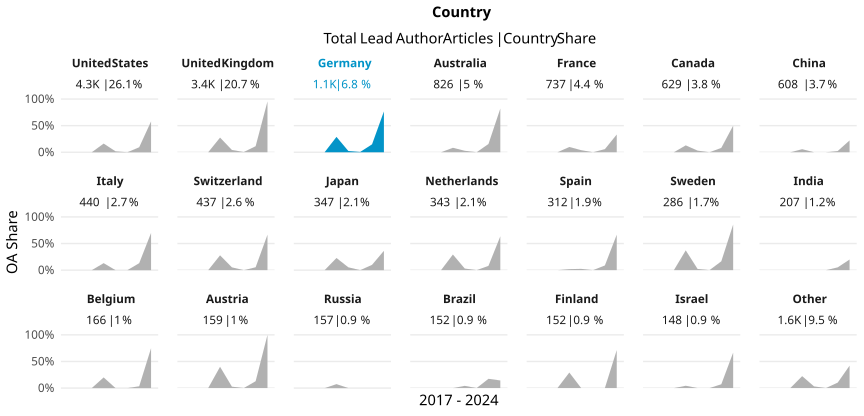

The table this chart was drawn from, first rows:
country_name_fct, cr_year, articles, cc_total, prop
United States, '17, 616, 0, 0
United States, '18, 590, 0, 0
United States, '19, 676, 0, 0
United States, '20, 669, 109, 0.1629
United States, '21, 556, 10, 0.01799
United States, '22, 573, 0, 0
United States, '23, 544, 51, 0.09375
United States, '24, 112, 65, 0.5804
United Kingdom, '17, 474, 0, 0
United Kingdom, '18, 484, 0, 0
United Kingdom, '19, 515, 0, 0
United Kingdom, '20, 570, 157, 0.2754
United Kingdom, '21, 510, 22, 0.04314
United Kingdom, '22, 427, 2, 0.004684
United Kingdom, '23, 387, 44, 0.1137
United Kingdom, '24, 68, 65, 0.9559
Germany, '17, 132, 0, 0
Germany, '18, 152, 0, 0
Germany, '19, 125, 0, 0
Germany, '20, 187, 54, 0.2888
Germany, '21, 169, 4, 0.02367
Germany, '22, 167, 1, 0.005988
Germany, '23, 168, 25, 0.1488
Germany, '24, 30, 23, 0.7667
Australia, '17, 132, 0, 0
Australia, '18, 113, 0, 0
Australia, '19, 122, 0, 0
Australia, '20, 119, 10, 0.08403
Australia, '21, 108, 3, 0.02778
Australia, '22, 101, 0, 0
Australia, '23, 103, 16, 0.1553
Australia, '24, 28, 23, 0.8214
France, '17, 89, 0, 0
France, '18, 95, 0, 0
France, '19, 114, 0, 0
France, '20, 121, 12, 0.09917
France, '21, 102, 4, 0.03922
France, '22, 104, 0, 0
France, '23, 85, 5, 0.05882
France, '24, 27, 9, 0.3333
Canada, '17, 75, 0, 0
Canada, '18, 91, 0, 0
Canada, '19, 85, 0, 0
Canada, '20, 85, 11, 0.1294
Canada, '21, 98, 3, 0.03061
Canada, '22, 98, 0, 0
Canada, '23, 73, 6, 0.08219
Canada, '24, 24, 12, 0.5
China, '17, 67, 0, 0
China, '18, 57, 0, 0
China, '19, 89, 0, 0
China, '20, 87, 5, 0.05747
China, '21, 76, 0, 0
China, '22, 86, 0, 0
China, '23, 128, 3, 0.02344
China, '24, 18, 4, 0.2222
Italy, '17, 43, 0, 0
Italy, '18, 51, 0, 0
Italy, '19, 66, 0, 0
Italy, '20, 53, 7, 0.1321
... 108 more rows
